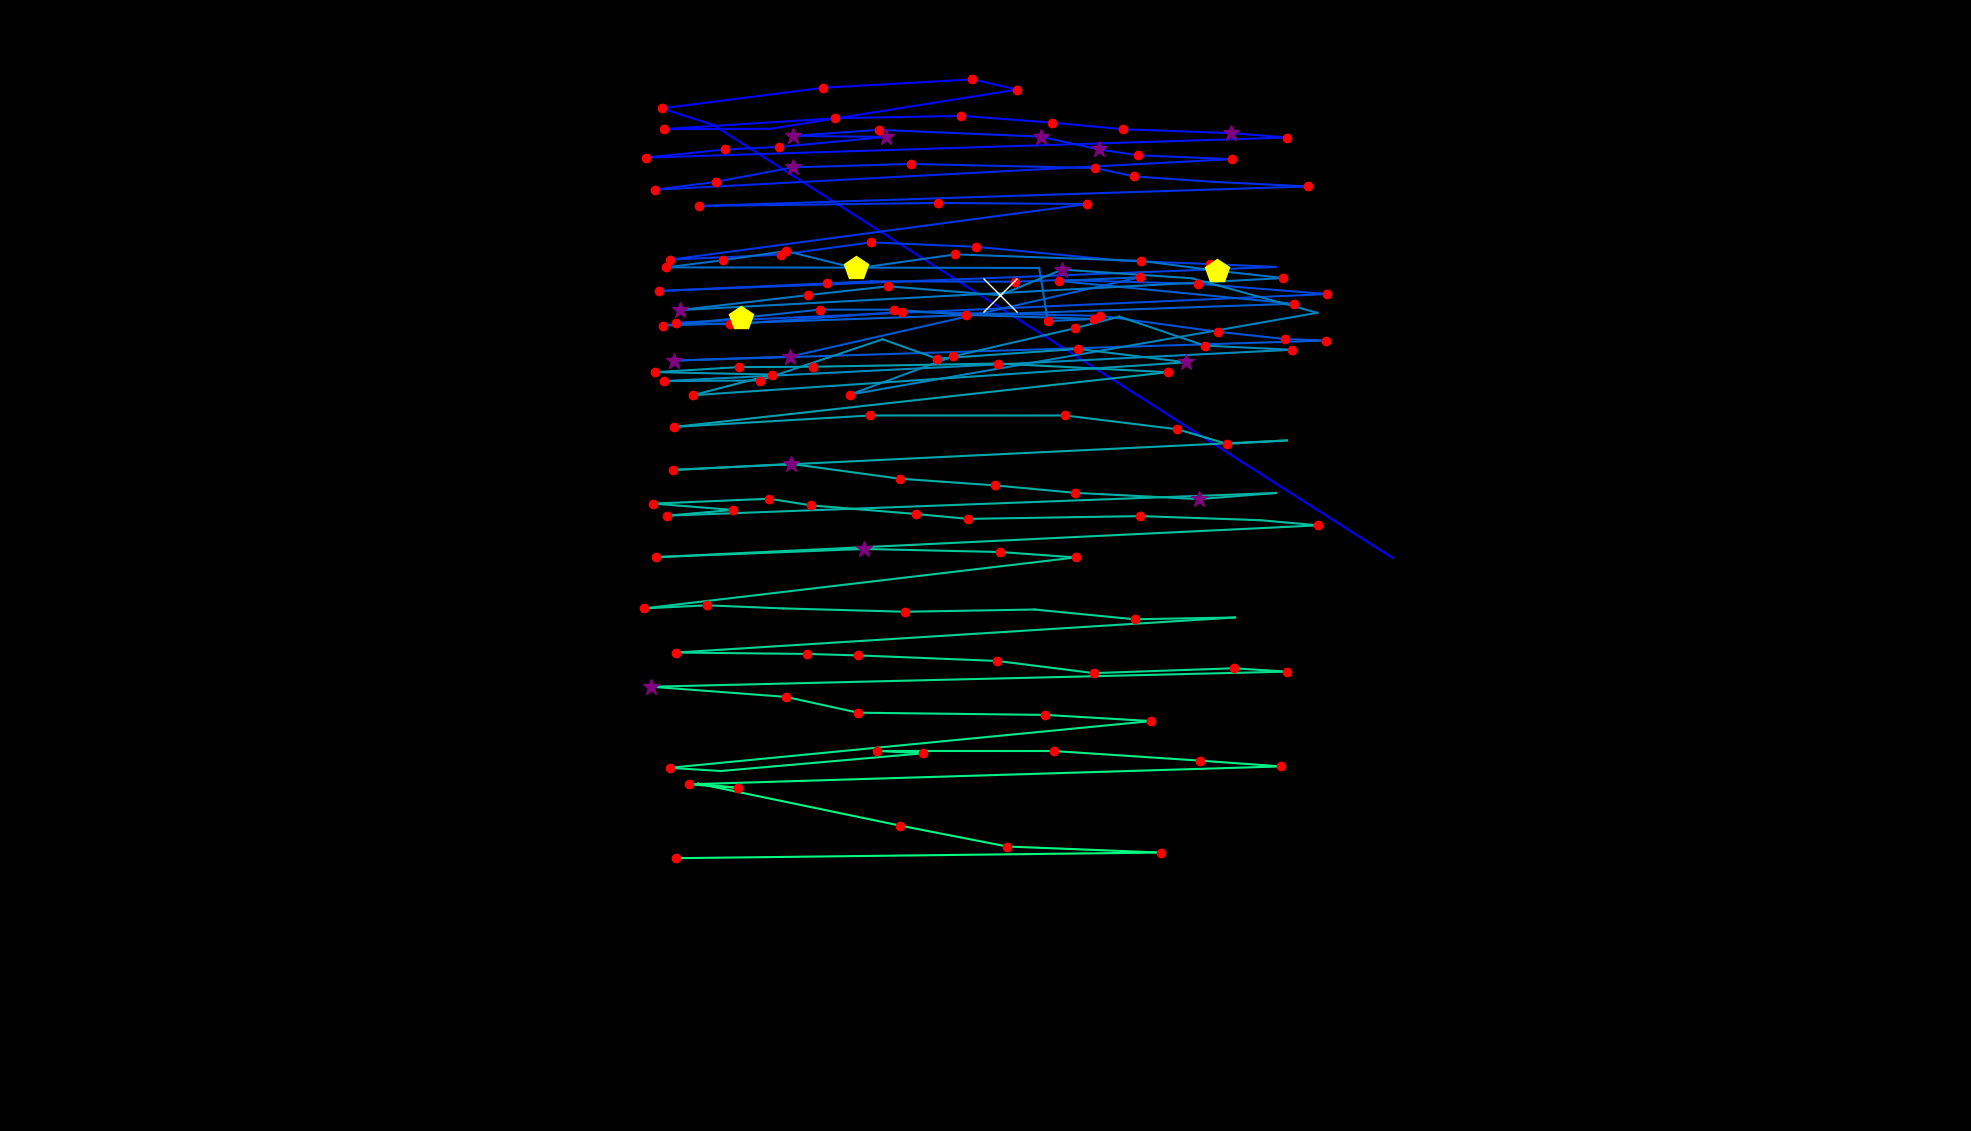

The file beside this chart, header and first rows:
fixation_id, timestamp, avg_gaze_x, avg_gaze_y, duration
0.0, 156.7, 1809, 744, 96.4
1.0, 542.3, 926.3, 1307, 96.4
2.0, 686.9, 859.1, 1328, 132.6
3.0, 891.7, 1069, 1355, 168.7
4.0, 1097, 1263, 1366, 168.7
5.0, 1289, 1321, 1353, 132.6
6.0, 1446, 1000, 1302, 108.5
7.0, 1603, 861.9, 1301, 216.9
8.0, 1856, 1085, 1315, 132.6
9.0, 2049, 1249, 1318, 180.8
10.0, 2290, 1366, 1310, 241
11.0, 2567, 1459, 1301, 216.9
12.0, 2868, 1599, 1296, 373.6
13.0, 3266, 1672, 1290, 132.6
14.0, 3470, 839.5, 1264, 204.9
15.0, 3699, 941.3, 1275, 168.7
16.0, 3892, 1012, 1278, 192.8
17.0, 4109, 1151, 1291, 313.3
18.0, 4446, 1030, 1292, 289.2
19.0, 4760, 1141, 1300, 180.8
20.0, 4977, 1351, 1291, 265.1
21.0, 5266, 1427, 1275, 277.2
22.0, 5567, 1478, 1267, 132.6
23.0, 5724, 1600, 1262, 132.6
24.0, 5977, 850.5, 1222, 132.6
25.0, 6134, 929.9, 1233, 180.8
26.0, 6338, 1029, 1251, 277.2
27.0, 6652, 1183, 1256, 229
28.0, 6965, 1422, 1251, 120.5
29.0, 7146, 1473, 1240, 120.5
30.0, 7290, 1577, 1233, 108.5
31.0, 7435, 1699, 1227, 120.5
32.0, 7652, 908.3, 1201, 204.9
33.0, 7893, 1218, 1205, 204.9
34.0, 8122, 1412, 1204, 132.6
35.0, 8303, 870.1, 1132, 229
36.0, 8556, 1015, 1138, 229
37.0, 8809, 1131, 1154, 241
38.0, 9074, 1267, 1148, 168.7
39.0, 9315, 1458, 1130, 96.4
40.0, 9520, 1571, 1126, 144.6
41.0, 9712, 1657, 1122, 108.5
42.0, 9905, 856.3, 1091, 132.6
43.0, 10170, 1074, 1101, 204.9
44.0, 10399, 1132, 1104, 96.4
45.0, 10580, 1318, 1103, 156.7
46.0, 10761, 1379, 1105, 96.4
47.0, 10893, 1556, 1100, 192.8
48.0, 11122, 1723, 1087, 132.6
49.0, 11327, 878.3, 1050, 216.9
50.0, 11568, 947.6, 1048, 144.6
51.0, 11737, 1171, 1064, 241
52.0, 12147, 1429, 1059, 204.9
53.0, 12424, 1581, 1038, 241
54.0, 12701, 1669, 1028, 241
55.0, 12966, 1723, 1027, 120.5
56.0, 13171, 874.9, 1000, 253.1
57.0, 13448, 1026, 1006, 253.1
58.0, 13966, 1481, 1109, 144.6
59.0, 14135, 1375, 1104, 156.7
... 103 more rows
